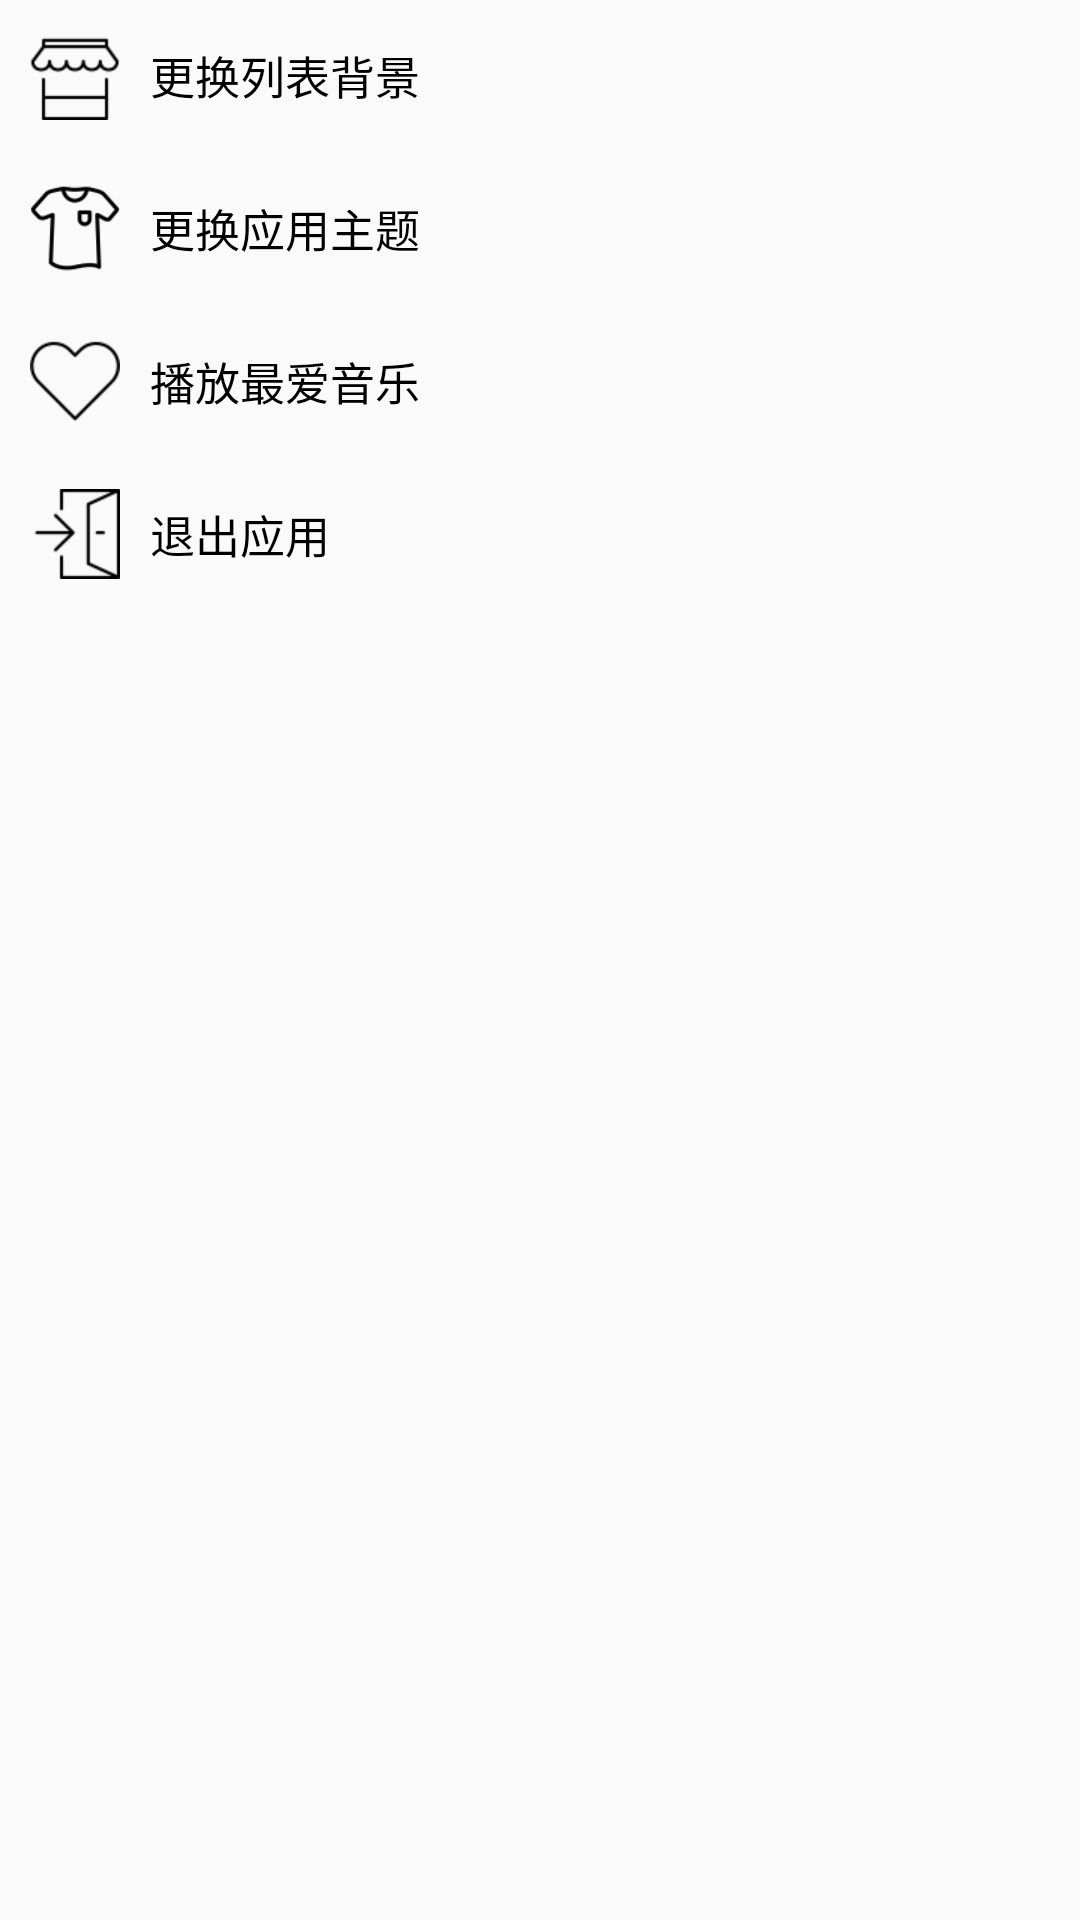

The Android layout XML behind this screen, and the referenced resources:
<!-- AndroidManifest.xml: application theme AppTheme -->
<!-- res/layout/popupwindow_setting.xml -->
<?xml version="1.0" encoding="utf-8"?>
<LinearLayout xmlns:android="http://schemas.android.com/apk/res/android"
    android:layout_width="match_parent"
    android:layout_height="match_parent"
    android:background="?attr/popupwindow_bg"
    android:orientation="vertical" >

    <RelativeLayout
        android:id="@+id/layout_listbg"
        android:layout_width="wrap_content"
        android:layout_height="wrap_content"
        android:layout_margin="10dp"
        android:orientation="horizontal" >

        <ImageView
            android:id="@+id/imageview_listbg"
            android:layout_width="30dp"
            android:layout_height="30dp"
            android:layout_centerVertical="true"
            android:src="@mipmap/listbg" />

        <TextView
            android:layout_width="wrap_content"
            android:layout_height="wrap_content"
            android:layout_centerVertical="true"
            android:layout_marginLeft="10dp"
            android:textColor="@android:color/black"
            android:textSize="15sp"
            android:layout_toRightOf="@+id/imageview_listbg"
            android:text="更换列表背景" />
    </RelativeLayout>

    <View
        android:layout_width="match_parent"
        android:layout_height="1dp"
        android:background="?attr/theme_color" />

    <RelativeLayout
        android:id="@+id/layout_skin"
        android:layout_width="wrap_content"
        android:layout_height="wrap_content"
        android:layout_margin="10dp"
        android:orientation="horizontal" >

        <ImageView
            android:id="@+id/imageview_skin"
            android:layout_width="30dp"
            android:layout_height="30dp"
            android:layout_centerVertical="true"
            android:src="@mipmap/skin" />

        <TextView
            android:layout_width="wrap_content"
            android:layout_height="wrap_content"
            android:layout_centerVertical="true"
            android:layout_marginLeft="10dp"
            android:textColor="@android:color/black"
            android:textSize="15sp"
            android:layout_toRightOf="@+id/imageview_skin"
            android:text="更换应用主题" />
    </RelativeLayout>

    <View
        android:layout_width="match_parent"
        android:layout_height="1dp"
        android:background="?attr/theme_color" />

    <RelativeLayout
        android:id="@+id/layout_location_bestlove"
        android:layout_width="wrap_content"
        android:layout_height="wrap_content"
        android:layout_margin="10dp" >

        <ImageView
            android:id="@+id/imageview_scan"
            android:layout_width="30dp"
            android:layout_height="30dp"
            android:layout_alignParentLeft="true"
            android:layout_centerVertical="true"
            android:src="@mipmap/icon_bestlove" />

        <TextView
            android:layout_width="wrap_content"
            android:layout_height="wrap_content"
            android:layout_centerVertical="true"
            android:layout_marginLeft="10dp"
            android:textColor="@android:color/black"
            android:textSize="15sp"
            android:layout_toRightOf="@+id/imageview_scan"
            android:text="播放最爱音乐" />
    </RelativeLayout>

    <View
        android:layout_width="match_parent"
        android:layout_height="1dp"
        android:background="?attr/theme_color" />

    <RelativeLayout
        android:id="@+id/layout_exit"
        android:layout_width="wrap_content"
        android:layout_height="wrap_content"
        android:layout_margin="10dp"
        android:orientation="horizontal" >

        <ImageView
            android:id="@+id/imageview_exit"
            android:layout_width="30dp"
            android:layout_height="30dp"
            android:layout_centerVertical="true"
            android:src="@mipmap/exit" />

        <TextView
            android:layout_width="wrap_content"
            android:layout_height="wrap_content"
            android:layout_centerVertical="true"
            android:layout_marginLeft="10dp"
            android:textColor="@android:color/black"
            android:textSize="15sp"
            android:layout_toRightOf="@+id/imageview_exit"
            android:text="退出应用" />
    </RelativeLayout>

</LinearLayout>
<!-- resources referenced by this layout -->
<resources>
  <!-- mipmap exit: png bitmap (mipmap-xhdpi, 1022 bytes) -->
  <!-- mipmap icon_bestlove: png bitmap (mipmap-xhdpi, 1132 bytes) -->
  <!-- mipmap listbg: png bitmap (mipmap-xhdpi, 1115 bytes) -->
  <!-- mipmap skin: png bitmap (mipmap-xhdpi, 2208 bytes) -->
  <style name="AppTheme" parent="Theme.AppCompat.Light.NoActionBar">
          
          <item name="colorPrimary">@color/colorPrimary</item>
          <item name="colorPrimaryDark">@color/colorPrimaryDark</item>
          <item name="colorAccent">@color/colorAccent</item>
      </style>
  <color name="colorPrimary">#3F51B5</color>
  <color name="colorPrimaryDark">#303F9F</color>
  <color name="colorAccent">#FF4081</color>
</resources>
